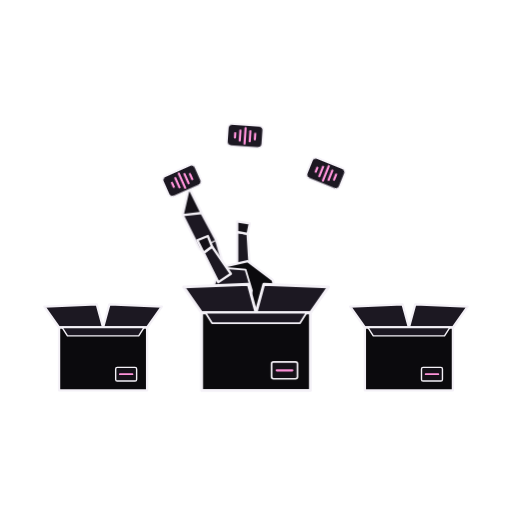
t = 0.00 s
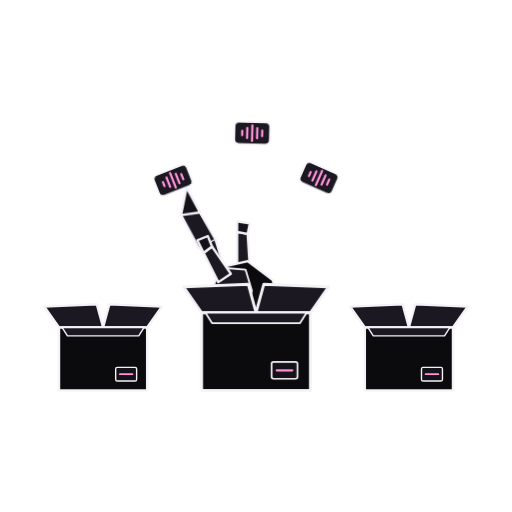
t = 1.17 s
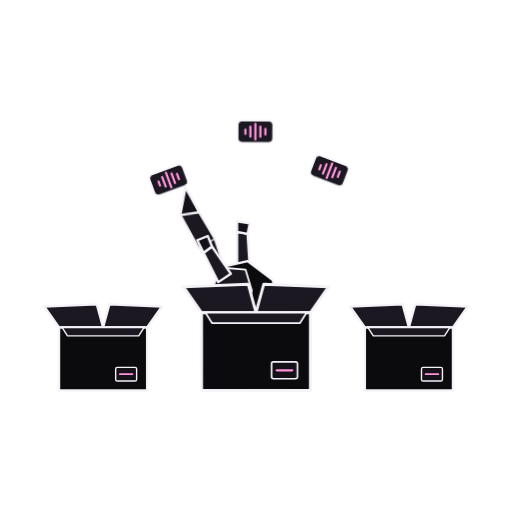
t = 2.33 s
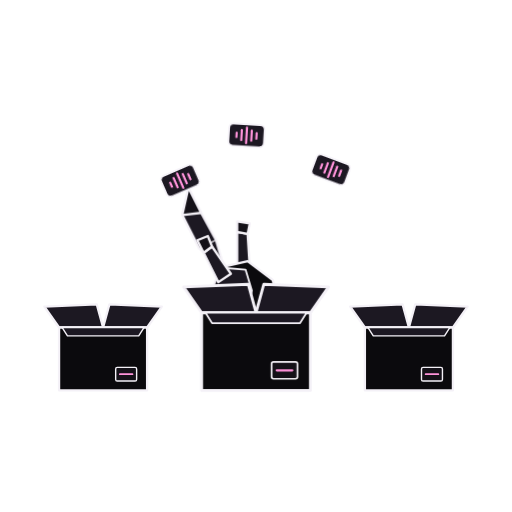
t = 3.50 s
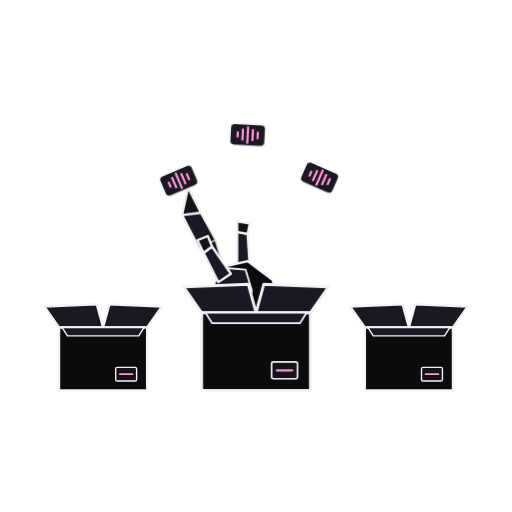
t = 4.67 s
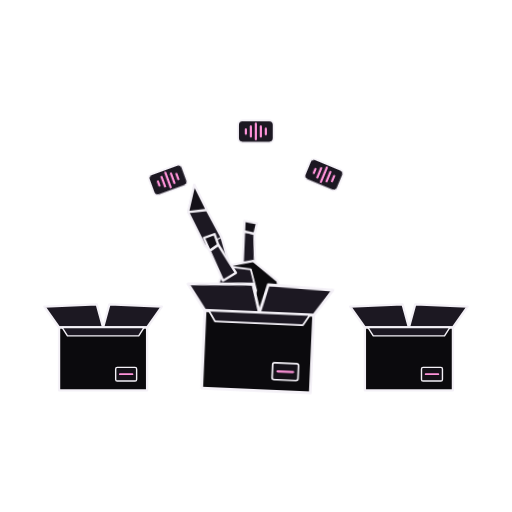
t = 5.83 s

The animated SVG that drew these frames (rendered in a browser with its animation timeline set to each time). Animation: 28 CSS @keyframes rules; one cycle of 7.00 s, repeats indefinitely.

<svg xmlns="http://www.w3.org/2000/svg" viewBox="-7.6 13.4 415.2 415.2" width="1024" height="1024"><style>
.blink{transform-box:fill-box;transform-origin:center;animation:blink 4s infinite}
@keyframes blink{0%,44%,52%,100%{transform:scaleY(1)}48%{transform:scaleY(.12)}}
.tear{animation:tear 2s ease-in infinite}
@keyframes tear{0%{transform:translateY(0);opacity:0}15%{opacity:1}75%{opacity:1}100%{transform:translateY(9px);opacity:0}}
.tearlong{animation:tearlong 4s ease-in infinite}
@keyframes tearlong{0%,10%{transform:translateY(0);opacity:0}20%{opacity:1}70%{opacity:1}80%,100%{transform:translateY(62px);opacity:0}}
.tail{transform-box:fill-box;transform-origin:0% 100%;animation:tail 4s ease-in-out infinite}
@keyframes tail{0%,100%{transform:rotate(0)}50%{transform:rotate(-2.5deg)}}
.rip{transform-box:fill-box;transform-origin:center;animation:rip 4s ease-out infinite;opacity:0}
.rip1{animation-delay:-1.333s}.rip2{animation-delay:-2.667s}
@keyframes rip{0%{transform:scale(.35);opacity:.9}100%{transform:scale(1.7);opacity:0}}
.ripd{transform-box:fill-box;transform-origin:center;animation:ripd 4s ease-out infinite;opacity:0}
@keyframes ripd{0%,78%{transform:scale(.2);opacity:0}80%{opacity:.9}100%{transform:scale(1.6);opacity:0}}
.float{animation:float 4s ease-in-out infinite}
.f1{animation-delay:-1.333s}.f2{animation-delay:-2.667s}
@keyframes float{0%,100%{transform:translateY(0)}50%{transform:translateY(-4px)}}
.hover{animation:hover 4s ease-in-out infinite}
.h1{animation-delay:-1s}.h2{animation-delay:-2s}.h3{animation-delay:-3s}
@keyframes hover{0%,100%{transform:translate(0,0) rotate(0)}50%{transform:translate(0,-10px) rotate(4deg)}}
.rain{animation:rain 1s linear infinite}
.rain1{animation-delay:-.25s}.rain2{animation-delay:-.5s}.rain3{animation-delay:-.75s}
@keyframes rain{0%{transform:translateY(-6px);opacity:0}20%{opacity:1}100%{transform:translateY(14px);opacity:0}}
.roll{transform-box:fill-box;transform-origin:center;animation:roll 4s linear infinite}
@keyframes roll{to{transform:rotate(-360deg)}}
.spin{transform-box:fill-box;transform-origin:center;animation:spin 4s linear infinite}
@keyframes spin{to{transform:rotate(360deg)}}
.q{transform-box:fill-box;transform-origin:50% 100%;animation:q 4s ease-in-out infinite}
.q1{animation-delay:-1.333s}.q2{animation-delay:-2.667s}
@keyframes q{0%,100%{transform:translateY(0) rotate(0)}25%{transform:translateY(-5px) rotate(-6deg)}75%{transform:translateY(-2px) rotate(6deg)}}
.march{animation:march 4s linear infinite}
@keyframes march{to{stroke-dashoffset:-48}}
.peek{animation:peek 4s ease-in-out infinite}
@keyframes peek{0%,18%,92%,100%{transform:translateY(26px)}36%,74%{transform:translateY(0)}}
.peeks{animation:peeks 4s ease-in-out infinite}
@keyframes peeks{0%,100%{transform:translateY(10px)}40%,70%{transform:translateY(0)}}
.plug{animation:plug 4s ease-in-out infinite}
@keyframes plug{0%,100%{transform:translateX(0)}40%,55%{transform:translateX(12px)}60%{transform:translateX(4px)}}
.spark{animation:spark 4s steps(1) infinite}
@keyframes spark{0%,40%,62%,100%{opacity:0}42%,50%,58%{opacity:1}46%,54%{opacity:.2}}
.drift{transform-box:fill-box;transform-origin:center;animation:drift 4s ease-in-out infinite}
.d1{animation-delay:-1s}.d2{animation-delay:-2s}.d3{animation-delay:-3s}
@keyframes drift{0%,100%{transform:translate(0,0) rotate(0)}50%{transform:translate(4px,-6px) rotate(25deg)}}
.pulse{transform-box:fill-box;transform-origin:center;animation:pulse 2s ease-in-out infinite}
@keyframes pulse{0%,100%{transform:scale(1);opacity:1}50%{transform:scale(1.5);opacity:.6}}
.breathe{animation:breathe 4s ease-in-out infinite}
@keyframes breathe{0%,100%{opacity:1}50%{opacity:.45}}
.splitl{transform-box:fill-box;transform-origin:100% 100%;animation:splitl 4s ease-in-out infinite}
@keyframes splitl{0%,100%{transform:translate(0,0) rotate(0)}50%{transform:translate(-6px,4px) rotate(-5deg)}}
.splitr{transform-box:fill-box;transform-origin:0% 100%;animation:splitr 4s ease-in-out infinite}
@keyframes splitr{0%,100%{transform:translate(0,0) rotate(0)}50%{transform:translate(8px,10px) rotate(7deg)}}
.draw{animation:draw 4s ease-in-out infinite}
@keyframes draw{0%{stroke-dashoffset:1}55%,85%{stroke-dashoffset:0}100%{stroke-dashoffset:-1}}
.swingr{transform-box:fill-box;transform-origin:0% 50%;animation:swr 4s ease-in-out infinite}
@keyframes swr{0%,100%{transform:rotate(0)}50%{transform:rotate(-6deg)}}
.swingl{transform-box:fill-box;transform-origin:100% 50%;animation:swl 4s ease-in-out infinite}
@keyframes swl{0%,100%{transform:rotate(0)}50%{transform:rotate(6deg)}}
.shake{transform-box:fill-box;transform-origin:50% 100%;animation:shake 4s ease-in-out infinite}
@keyframes shake{0%,30%,70%,100%{transform:rotate(0)}38%{transform:rotate(-2.5deg)}46%{transform:rotate(2.5deg)}54%{transform:rotate(-2deg)}62%{transform:rotate(1.5deg)}}
.flutter{transform-box:fill-box;transform-origin:50% 100%;animation:flutter 4s ease-in-out infinite}
@keyframes flutter{0%,100%{transform:skewX(0)}50%{transform:skewX(-6deg)}}
.flick{animation:flick .5s steps(1) infinite}
@keyframes flick{0%{opacity:1}50%{opacity:.25}}
@media (prefers-reduced-motion:reduce){*{animation:none!important}.rip{opacity:.7}}
</style><g transform="translate(76.00 330.00) rotate(0.00) scale(0.850)" ><path d="M-42.00 -60.00 L-56.00 -80.00 L-6.00 -82.00 L0.00 -60.00 Z" fill="#1C1822" stroke="#F4F1F7" stroke-width="2.2" stroke-linejoin="round" stroke-linecap="round" /><path d="M42.00 -60.00 L56.00 -80.00 L6.00 -82.00 L0.00 -60.00 Z" fill="#1C1822" stroke="#F4F1F7" stroke-width="2.2" stroke-linejoin="round" stroke-linecap="round" /><path d="M-42.00 -60.00 L42.00 -60.00 L42.00 0.00 L-42.00 0.00 Z" fill="#0B0A0D" stroke="#F4F1F7" stroke-width="2.2" stroke-linejoin="round" stroke-linecap="round" /><path d="M-39.00 -60.00 L39.00 -60.00 L34.00 -52.00 L-34.00 -52.00 Z" fill="#1C1822" stroke="#F4F1F7" stroke-width="1.32" stroke-linejoin="round" stroke-linecap="round" /><rect x="12.00" y="-22.00" width="20.00" height="13.00" rx="1.5" fill="#141118" stroke="#F4F1F7" stroke-width="1.32" stroke-linejoin="round" /><path d="M16.00 -15.50 L28.00 -15.50" fill="none" stroke="#FF93DA" stroke-width="1.7600000000000002" stroke-linejoin="round" stroke-linecap="round" /></g><g transform="translate(324.00 330.00) rotate(0.00) scale(0.850)" ><path d="M-42.00 -60.00 L-56.00 -80.00 L-6.00 -82.00 L0.00 -60.00 Z" fill="#1C1822" stroke="#F4F1F7" stroke-width="2.2" stroke-linejoin="round" stroke-linecap="round" /><path d="M42.00 -60.00 L56.00 -80.00 L6.00 -82.00 L0.00 -60.00 Z" fill="#1C1822" stroke="#F4F1F7" stroke-width="2.2" stroke-linejoin="round" stroke-linecap="round" /><path d="M-42.00 -60.00 L42.00 -60.00 L42.00 0.00 L-42.00 0.00 Z" fill="#0B0A0D" stroke="#F4F1F7" stroke-width="2.2" stroke-linejoin="round" stroke-linecap="round" /><path d="M-39.00 -60.00 L39.00 -60.00 L34.00 -52.00 L-34.00 -52.00 Z" fill="#1C1822" stroke="#F4F1F7" stroke-width="1.32" stroke-linejoin="round" stroke-linecap="round" /><rect x="12.00" y="-22.00" width="20.00" height="13.00" rx="1.5" fill="#141118" stroke="#F4F1F7" stroke-width="1.32" stroke-linejoin="round" /><path d="M16.00 -15.50 L28.00 -15.50" fill="none" stroke="#FF93DA" stroke-width="1.7600000000000002" stroke-linejoin="round" stroke-linecap="round" /></g><g class="shake"><g transform="translate(200.00 266.00) rotate(0.00) scale(0.850)" ><g class="tail"><path d="M-30.00 -40.00 L-54.00 -60.00 L-70.00 -92.00 L-64.00 -118.00 L-52.00 -94.00 L-38.00 -68.00 Z" fill="#1C1822" stroke="#F4F1F7" stroke-width="2.2" stroke-linejoin="round" stroke-linecap="round" /><path d="M-70.00 -92.00 L-64.00 -118.00 L-52.00 -94.00 Z" fill="#141118" stroke="#F4F1F7" stroke-width="2.2" stroke-linejoin="round" stroke-linecap="round" /><path d="M-54.00 -60.00 L-38.00 -68.00" fill="none" stroke="#F4F1F7" stroke-width="1.32" stroke-linejoin="round" stroke-linecap="round" /></g><path d="M-6.00 -42.00 L-8.00 -74.00 L-18.00 -76.00 L-18.00 -44.00 Z" fill="#1C1822" stroke="#F4F1F7" stroke-width="2.2" stroke-linejoin="round" stroke-linecap="round" /><path d="M-8.00 -74.00 L-6.00 -84.00 L-18.00 -86.00 L-18.00 -76.00 Z" fill="#141118" stroke="#F4F1F7" stroke-width="2.2" stroke-linejoin="round" stroke-linecap="round" /><path d="M22.00 0.00 L16.00 -30.00 L-8.00 -48.00 L-34.00 -42.00 L-42.00 -20.00 L-32.00 0.00 Z" fill="#0B0A0D" stroke="#F4F1F7" stroke-width="2.2" stroke-linejoin="round" stroke-linecap="round" /><path d="M-10.00 -40.00 L-34.00 -42.00 L-42.00 -20.00 L-32.00 0.00 L-8.00 0.00 L-4.00 -20.00 Z" fill="#1C1822" stroke="#F4F1F7" stroke-width="1.7600000000000002" stroke-linejoin="round" stroke-linecap="round" /><path d="M-24.00 -36.00 L-42.00 -62.00 L-50.00 -56.00 L-36.00 -28.00 Z" fill="#1C1822" stroke="#F4F1F7" stroke-width="2.2" stroke-linejoin="round" stroke-linecap="round" /><path d="M-42.00 -62.00 L-46.00 -72.00 L-56.00 -68.00 L-50.00 -56.00 Z" fill="#141118" stroke="#F4F1F7" stroke-width="2.2" stroke-linejoin="round" stroke-linecap="round" /></g><g transform="translate(200.00 330.00) rotate(0.00) scale(1.050)" ><path d="M-42.00 -60.00 L-56.00 -80.00 L-6.00 -82.00 L0.00 -60.00 Z" fill="#1C1822" stroke="#F4F1F7" stroke-width="2.2" stroke-linejoin="round" stroke-linecap="round" /><path d="M42.00 -60.00 L56.00 -80.00 L6.00 -82.00 L0.00 -60.00 Z" fill="#1C1822" stroke="#F4F1F7" stroke-width="2.2" stroke-linejoin="round" stroke-linecap="round" /><path d="M-42.00 -60.00 L42.00 -60.00 L42.00 0.00 L-42.00 0.00 Z" fill="#0B0A0D" stroke="#F4F1F7" stroke-width="2.2" stroke-linejoin="round" stroke-linecap="round" /><path d="M-39.00 -60.00 L39.00 -60.00 L34.00 -52.00 L-34.00 -52.00 Z" fill="#1C1822" stroke="#F4F1F7" stroke-width="1.32" stroke-linejoin="round" stroke-linecap="round" /><rect x="12.00" y="-22.00" width="20.00" height="13.00" rx="1.5" fill="#141118" stroke="#F4F1F7" stroke-width="1.32" stroke-linejoin="round" /><path d="M16.00 -15.50 L28.00 -15.50" fill="none" stroke="#FF93DA" stroke-width="1.7600000000000002" stroke-linejoin="round" stroke-linecap="round" /></g></g><g class="hover h0"><g transform="translate(140.00 160.00) rotate(-24.00) scale(0.900)" ><rect x="-16.00" y="-10.00" width="32.00" height="20.00" rx="4" fill="#1C1822" stroke="#F4F1F7" stroke-width="1.54" stroke-linejoin="round" /><path d="M-9.00 -2.00 L-9.00 2.00" fill="none" stroke="#FF93DA" stroke-width="1.9800000000000002" stroke-linejoin="round" stroke-linecap="round" /><path d="M-4.50 -4.50 L-4.50 4.50" fill="none" stroke="#FF93DA" stroke-width="1.9800000000000002" stroke-linejoin="round" stroke-linecap="round" /><path d="M0.00 -7.00 L0.00 7.00" fill="none" stroke="#FF93DA" stroke-width="1.9800000000000002" stroke-linejoin="round" stroke-linecap="round" /><path d="M4.50 -4.50 L4.50 4.50" fill="none" stroke="#FF93DA" stroke-width="1.9800000000000002" stroke-linejoin="round" stroke-linecap="round" /><path d="M9.00 -2.50 L9.00 2.50" fill="none" stroke="#FF93DA" stroke-width="1.9800000000000002" stroke-linejoin="round" stroke-linecap="round" /></g></g><g class="hover h1"><g transform="translate(262.00 150.00) rotate(20.00) scale(0.900)" ><rect x="-16.00" y="-10.00" width="32.00" height="20.00" rx="4" fill="#1C1822" stroke="#F4F1F7" stroke-width="1.54" stroke-linejoin="round" /><path d="M-9.00 -2.00 L-9.00 2.00" fill="none" stroke="#FF93DA" stroke-width="1.9800000000000002" stroke-linejoin="round" stroke-linecap="round" /><path d="M-4.50 -4.50 L-4.50 4.50" fill="none" stroke="#FF93DA" stroke-width="1.9800000000000002" stroke-linejoin="round" stroke-linecap="round" /><path d="M0.00 -7.00 L0.00 7.00" fill="none" stroke="#FF93DA" stroke-width="1.9800000000000002" stroke-linejoin="round" stroke-linecap="round" /><path d="M4.50 -4.50 L4.50 4.50" fill="none" stroke="#FF93DA" stroke-width="1.9800000000000002" stroke-linejoin="round" stroke-linecap="round" /><path d="M9.00 -2.50 L9.00 2.50" fill="none" stroke="#FF93DA" stroke-width="1.9800000000000002" stroke-linejoin="round" stroke-linecap="round" /></g></g><g class="hover h2"><g transform="translate(200.00 120.00) rotate(0.00) scale(0.900)" ><rect x="-16.00" y="-10.00" width="32.00" height="20.00" rx="4" fill="#1C1822" stroke="#F4F1F7" stroke-width="1.54" stroke-linejoin="round" /><path d="M-9.00 -2.00 L-9.00 2.00" fill="none" stroke="#FF93DA" stroke-width="1.9800000000000002" stroke-linejoin="round" stroke-linecap="round" /><path d="M-4.50 -4.50 L-4.50 4.50" fill="none" stroke="#FF93DA" stroke-width="1.9800000000000002" stroke-linejoin="round" stroke-linecap="round" /><path d="M0.00 -7.00 L0.00 7.00" fill="none" stroke="#FF93DA" stroke-width="1.9800000000000002" stroke-linejoin="round" stroke-linecap="round" /><path d="M4.50 -4.50 L4.50 4.50" fill="none" stroke="#FF93DA" stroke-width="1.9800000000000002" stroke-linejoin="round" stroke-linecap="round" /><path d="M9.00 -2.50 L9.00 2.50" fill="none" stroke="#FF93DA" stroke-width="1.9800000000000002" stroke-linejoin="round" stroke-linecap="round" /></g></g></svg>
